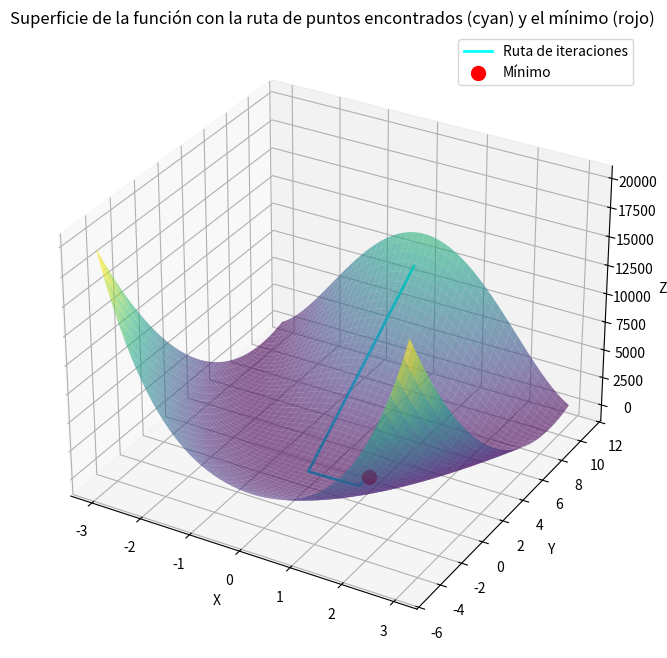

The script that saved this image:
import numpy as np
import matplotlib.pyplot as plt
import sympy as sp


x_sym, y_sym = sp.symbols('x y')

z_sym = (x_sym - 1)**2 + 100 * (y_sym - x_sym**2)**2

grad_z_sym = [sp.diff(z_sym, var) for var in (x_sym, y_sym)]  # Gradiente
hessian_z_sym = sp.hessian(z_sym, (x_sym, y_sym))  # Hessiana


grad_z = sp.lambdify((x_sym, y_sym), grad_z_sym, 'numpy')
hessian_z = sp.lambdify((x_sym, y_sym), hessian_z_sym, 'numpy')

z = sp.lambdify((x_sym, y_sym), z_sym, 'numpy')

def newton_raphson(grad_z, hessian_z, x0, y0, alpha=1, tolerance=0.001, max_iter=100):
    x, y = x0, y0
    iteraciones = [(x, y)]  # Para almacenar los puntos de cada iteración

    grad = np.array(grad_z(x, y))
    while np.linalg.norm(grad) > tolerance:
        grad = np.array(grad_z(x, y))
        hess = np.array(hessian_z(x, y))
        
        delta = -alpha * np.linalg.inv(hess) @ grad
        x, y = x + delta[0], y + delta[1]
        iteraciones.append((x, y))  # Guardamos la iteración
    
    return np.array([x, y]), iteraciones

# Parámetros iniciales
x0, y0 = 0, 10 
alpha = 1 
tolerance = 0.001


sol, iteraciones = newton_raphson(grad_z, hessian_z, x0, y0, alpha=alpha, tolerance=tolerance)


x_vals = np.linspace(-3, 3, 400)
y_vals = np.linspace(-5, 11, 400)
X, Y = np.meshgrid(x_vals, y_vals)
Z = z(X, Y)

# Mostramos el mínimo encontrado
print(f"El mínimo encontrado es en x = {sol[0]:.4f}, y = {sol[1]:.4f}. z={z(sol[0],sol[1])}")

fig = plt.figure(figsize=(10, 8))
ax = fig.add_subplot(111, projection='3d')
ax.plot_surface(X, Y, Z, cmap='viridis', alpha=0.6)


x_iters, y_iters = zip(*iteraciones)  # Coordenadas x y de las iteraciones
z_iters = [z(x_i, y_i) for x_i, y_i in iteraciones]  # Coordenadas z correspondientes


ax.plot(x_iters, y_iters, z_iters, color='cyan', linewidth=2, label='Ruta de iteraciones')

x_min, y_min = sol
z_min = z(x_min, y_min)
ax.scatter(x_min, y_min, z_min, color='red', s=100, label='Mínimo')

ax.set_title('Superficie de la función con la ruta de puntos encontrados (cyan) y el mínimo (rojo)')
ax.set_xlabel('X')
ax.set_ylabel('Y')
ax.set_zlabel('Z')

# Mostrar leyenda y gráfica
plt.legend()
plt.savefig('punto3.png')
